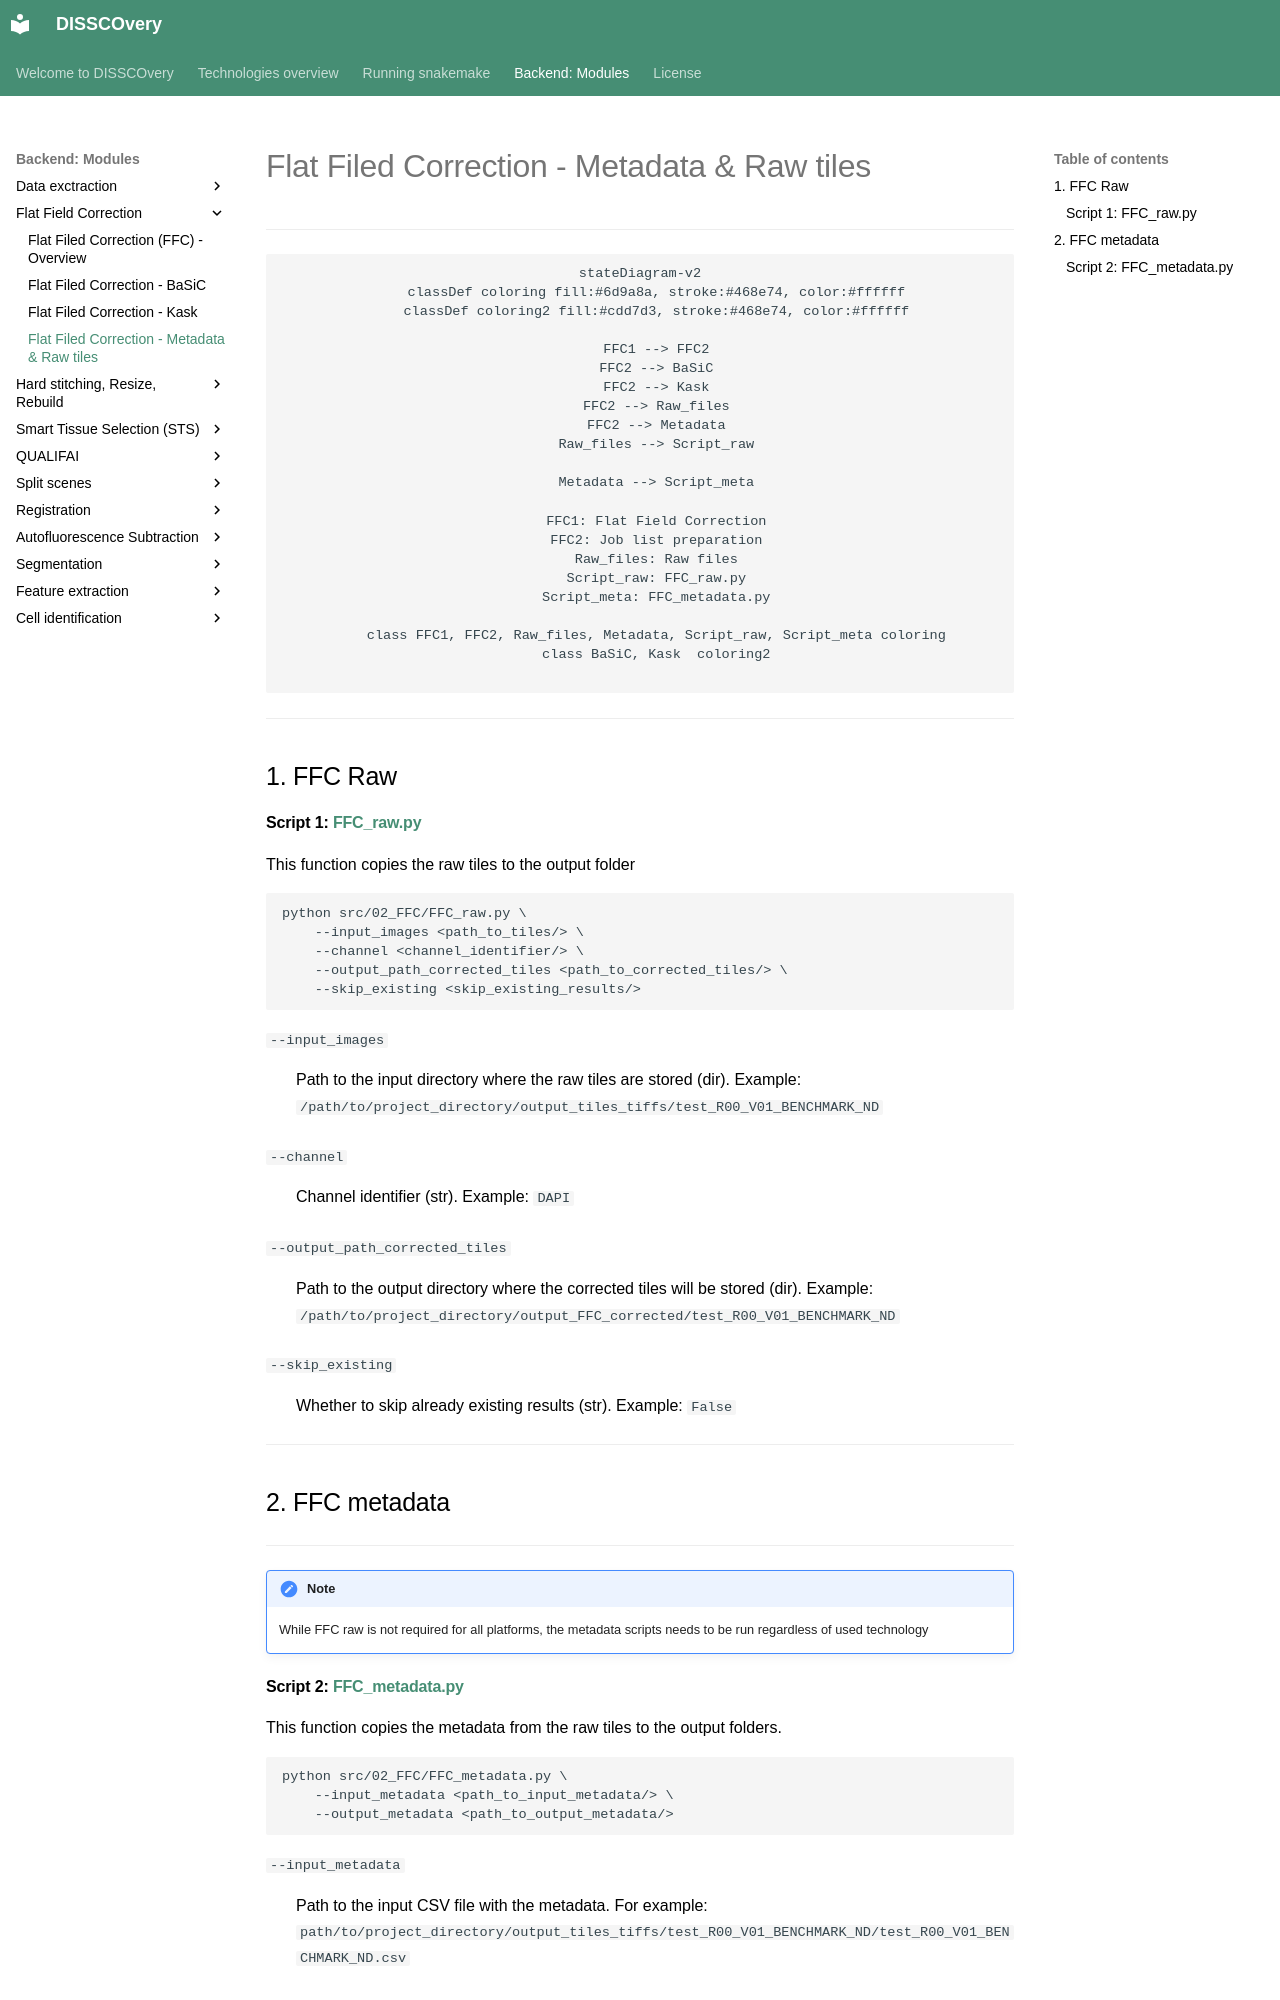

repository: antoranzlab/DISSCOvery · page: 02_FFC_meta_raw/index.html · generator: mkdocs

# Flat Filed Correction - Metadata &  Raw tiles

---
<div align="center">

```mermaid
stateDiagram-v2
    classDef coloring fill:#6d9a8a, stroke:#468e74, color:#ffffff
    classDef coloring2 fill:#cdd7d3, stroke:#468e74, color:#ffffff
    
    FFC1 --> FFC2
    FFC2 --> BaSiC
    FFC2 --> Kask
    FFC2 --> Raw_files
    FFC2 --> Metadata
    Raw_files --> Script_raw

    Metadata --> Script_meta
    
    FFC1: Flat Field Correction
    FFC2: Job list preparation
    Raw_files: Raw files
    Script_raw: FFC_raw.py
    Script_meta: FFC_metadata.py
     
    class FFC1, FFC2, Raw_files, Metadata, Script_raw, Script_meta coloring
    class BaSiC, Kask  coloring2
    
```

</div>

---

## 1. FFC Raw


#### **Script 1:** [FFC_raw.py](https://github.com/antoranzlab/DISSCOvery/blob/main/src/02_FFC/FFC_raw.py)


This function copies the raw tiles to the output folder


``` shell
python src/02_FFC/FFC_raw.py \
    --input_images <path_to_tiles/> \
    --channel <channel_identifier/> \
    --output_path_corrected_tiles <path_to_corrected_tiles/> \
    --skip_existing <skip_existing_results/>
```

`--input_images`
: Path to the input directory where the raw tiles are stored (dir). Example: `/path/to/project_directory/output_tiles_tiffs/test_R00_V01_BENCHMARK_ND`

`--channel`
: Channel identifier (str). Example: `DAPI`

`--output_path_corrected_tiles`
: Path to the output directory where the corrected tiles will be stored (dir). Example: `/path/to/project_directory/output_FFC_corrected/test_R00_V01_BENCHMARK_ND`

`--skip_existing`
: Whether to skip already existing results (str). Example: `False`


---

## 2. FFC metadata

---

!!! note
    While FFC raw is not required for all platforms, the metadata scripts needs to be run regardless of used technology
